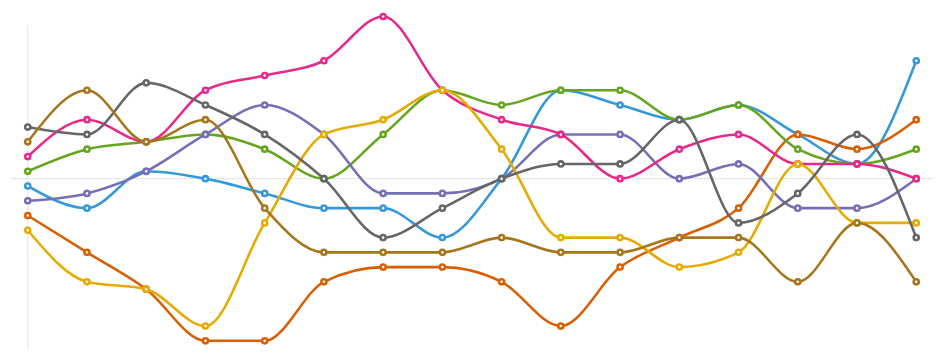
D3 v4 page, settled after 360 driven frames (6 s of simulated time); the page loaded 1 data file(s).



    var svg = d3.select("svg"),
        margin = {top: 5, right: 5, bottom: 5, left: 5},
        width = 600 - margin.left - margin.right,
        height = 200 - margin.top - margin.bottom,
        g = svg.append("g").attr("transform", "translate(" + margin.left + "," + margin.top + ")");

    var colours = [
                    "#3498DB",
                    "#d95f02",
                    "#66a61e",
                    "#7570b3",
                    "#e7298a",
                    "#e6ab02",
                    "#666666",
                    "#a6761d"
                  ]

    var x = d3.scaleLinear().range([0, width]),
        y = d3.scaleLinear().range([height, 0]),
        z = d3.scaleOrdinal(colours);

    var line = d3.line()
        .curve(d3.curveMonotoneX)
        .x(function(d) { return x(d.week); })
        .y(function(d) { return y(d.rank); });

    d3.csv("dynasty.csv", function(data) {

      var teams = data.columns.slice(1).map(function(id) {
        return {
          id: id,
          values: data.map(function(d) {
            return {week: d.week, rank: +d[id]};
          })
        };
      });

      for (var i = 0; i < teams.length; i++) {
        for (var j = teams[i].values.length - 1; j > -1 ; j--) {
          var rollingSum = 0;
          if (j > 0) { rollingSum += teams[i].values[j-1].rank; }
          if (j > 1) { rollingSum += teams[i].values[j-2].rank; }
          if (j > 2) { rollingSum += teams[i].values[j-3].rank; }
            teams[i].values[j].rank = teams[i].values[j].rank + rollingSum;
        }
      }

      for (var j = 0; j < teams[0].values.length; j++) {
        var mean = d3.mean(teams, function(d) { return d.values[j].rank; });
        for (var i = 0; i < teams.length; i++) {
          teams[i].values[j].rank = teams[i].values[j].rank - mean;
        }
      }

      teams = teams.sort(function(a,b) {
        return d3.descending(a.values[data.length-1].rank, b.values[data.length-1].rank);
      });

      x.domain([0,17]);

      y.domain([
        d3.min(teams, function(c) { return d3.min(c.values, function(d) { return d.rank; }) }),
        d3.max(teams, function(c) { return d3.max(c.values, function(d) { return d.rank; }) })
      ]);

      z.domain(teams.map(function(c) { return c.id; }));

      svg.selectAll(".x-axis")
          .attr("y1", y(0) + margin.top)
          .attr("y2", y(0) + margin.top);

      svg.selectAll(".y-axis")
          .attr("x1", x(1) + margin.left)
          .attr("x2", x(1) + margin.left);

      var team = g.selectAll(".team")
          .data(teams)
          .enter().append("g")
          .attr("class", function(d) {
            return "team " + d.id;
          });

      team.append("path")
          .attr("class", "line")
          .attr("d", function(d) { return line(d.values); })
          .style("stroke", function(d) { return z(d.id); });

      team.append("g").selectAll(".point")
          .data(function (d) { return d.values; })
          .enter().append("circle")
          .attr("class", "point")
          .attr("cx", function(d) {
            return x(d.week);
          })
          .attr("cy", function(d) {
            return y(d.rank);
          })
          .attr("r", 1.5)
          .style("stroke", function(d) { return z(this.parentNode.__data__.id); });


      var list = d3.select("body").select("ul");

      var focusing = false;
      var numFocused = 0;

      list.selectAll("li")
          .data(teams)
          .enter().append("li")
          .text(function(d) {
            return d.id;
          })
          .attr("value", function(d) {
            return d.id;
          })
          .attr("class", function(d) {
            return "button " + d.id;
          })
          .style("background-color", function(d) { return z(d.id); })
          .on("click", function(d) {
            var active = d.active ? false : true,
            newOpacity = active ? 0.15 : 1;
            d3.select("li." + d.id)
              .transition().duration(250)
              .style("opacity", 1.5 * newOpacity);
            d3.select("g." + d.id)
              .transition().duration(250)
              .style("opacity", newOpacity);
            d.active = active;
          });

    });

    

### data: dynasty.csv
week, CPH, LOL, DWII, OXF, JATB, HGH, LZRD, DILL
1, 2, 6, 4, 5, 0, 3, 7, 1
2, 4, 7, 5, 6, 0, 2, 3, 1
3, 5, 0, 4, 2, 3, 6, 7, 1
4, 6, 5, 4, 7, 1, 3, 2, 0
5, 4, 0, 3, 6, 7, 2, 5, 1
6, 2, 4, 3, 7, 6, 1, 0, 5
7, 1, 0, 7, 5, 4, 6, 3, 2
8, 6, 5, 7, 2, 3, 1, 4, 0
9, 5, 1, 2, 4, 3, 6, 7, 0
10, 5, 3, 4, 6, 0, 7, 1, 2
11, 1, 0, 7, 2, 4, 5, 3, 6
12, 3, 6, 5, 4, 1, 0, 7, 2
13, 6, 1, 3, 5, 4, 7, 0, 2
14, 2, 0, 1, 4, 6, 5, 3, 7
15, 1, 4, 6, 2, 0, 3, 7, 5
16, 5, 2, 6, 3, 1, 7, 0, 4